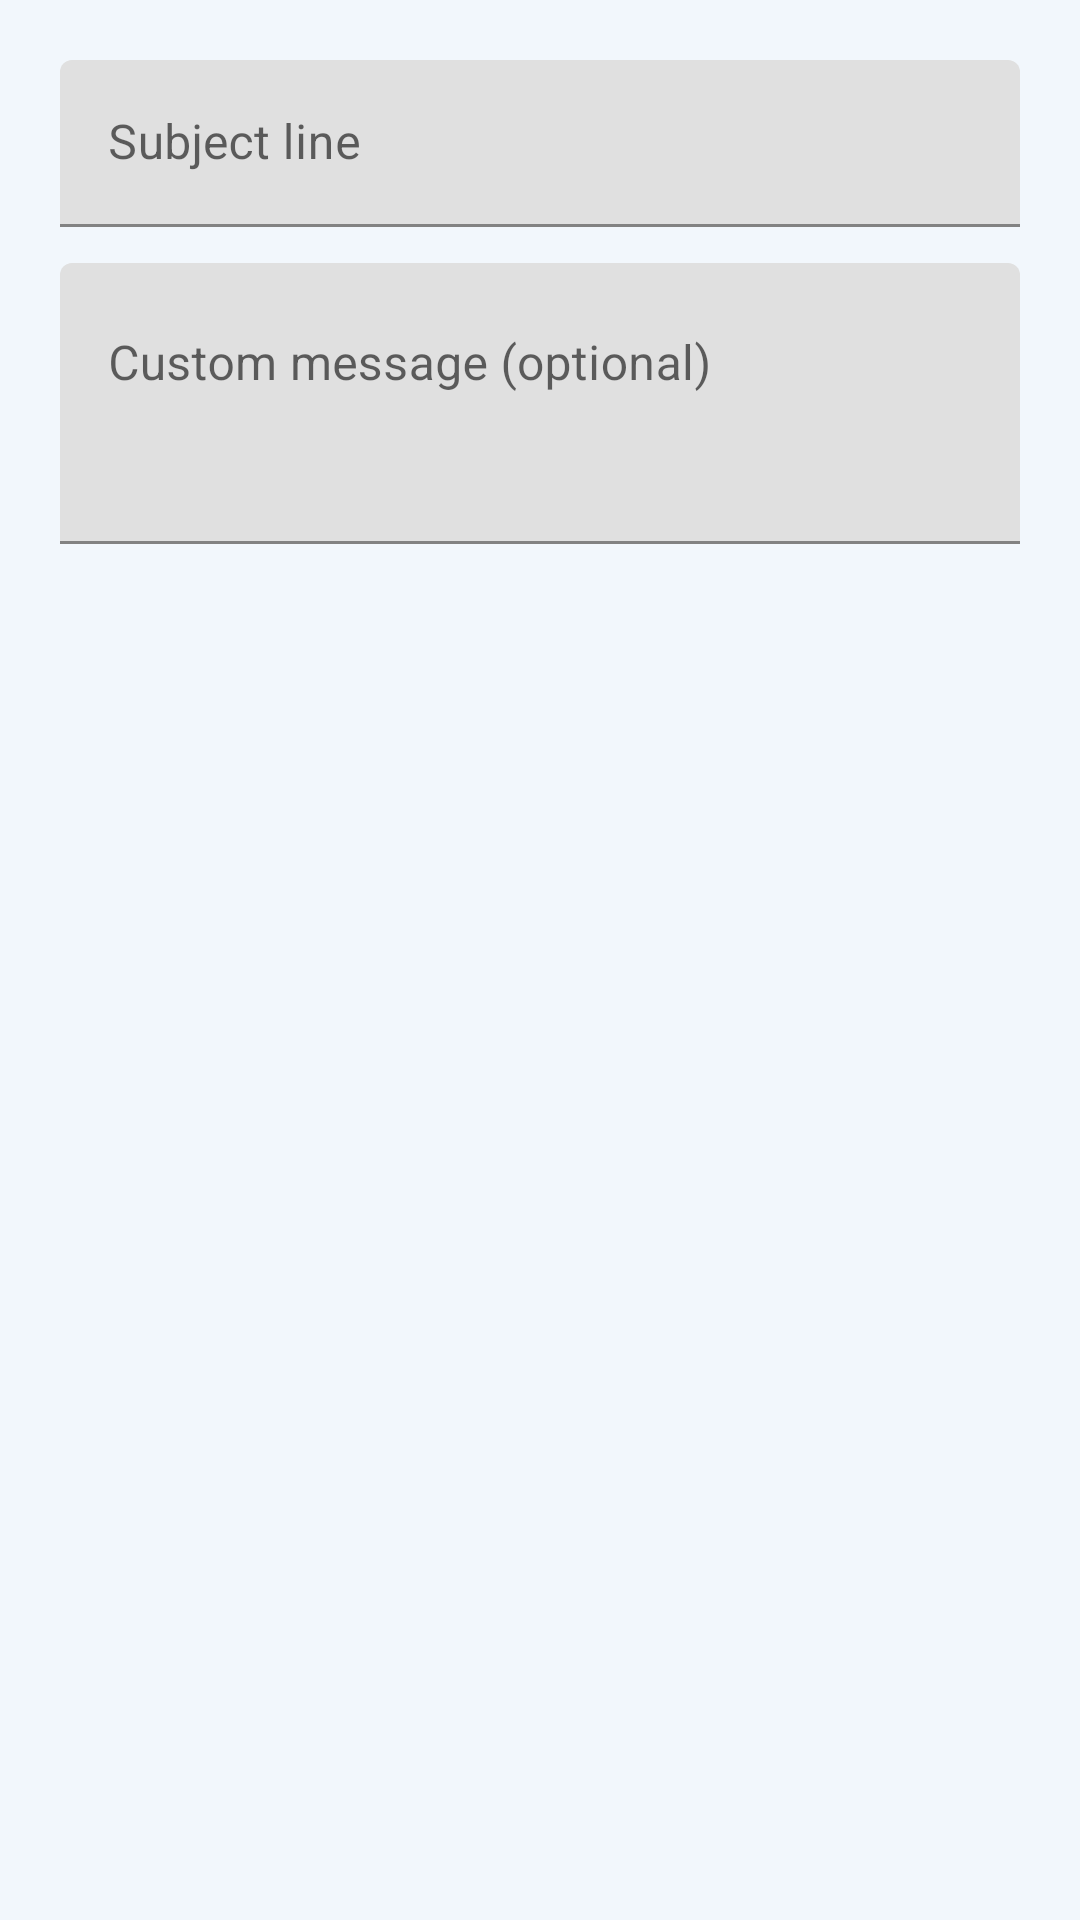

Here is an Android app screen rendered from its layout file. Give the layout XML and the strings, colors and styles it references.
<!-- AndroidManifest.xml: application theme Theme.AppointMed -->
<!-- res/layout/dialog_edit_notification_template.xml -->
<?xml version="1.0" encoding="utf-8"?>
<ScrollView xmlns:android="http://schemas.android.com/apk/res/android"
    xmlns:tools="http://schemas.android.com/tools"
    android:layout_width="match_parent"
    android:layout_height="wrap_content"
    android:maxHeight="480dp">

    <LinearLayout
        android:layout_width="match_parent"
        android:layout_height="wrap_content"
        android:orientation="vertical"
        android:padding="20dp">

        <com.google.android.material.textfield.TextInputLayout
            android:layout_width="match_parent"
            android:layout_height="wrap_content"
            android:hint="Subject line">
            <com.google.android.material.textfield.TextInputEditText
                android:id="@+id/etTemplateSubject"
                android:layout_width="match_parent"
                android:layout_height="wrap_content" />
        </com.google.android.material.textfield.TextInputLayout>

        <com.google.android.material.textfield.TextInputLayout
            android:layout_width="match_parent"
            android:layout_height="wrap_content"
            android:layout_marginTop="12dp"
            android:hint="Custom message (optional)">
            <com.google.android.material.textfield.TextInputEditText
                android:id="@+id/etTemplateCustomMessage"
                android:layout_width="match_parent"
                android:layout_height="wrap_content"
                android:gravity="top"
                android:minLines="3"
                android:maxLines="6"
                android:inputType="textMultiLine" />
        </com.google.android.material.textfield.TextInputLayout>

        <TextView
            android:id="@+id/tvTemplatePlaceholders"
            android:layout_width="match_parent"
            android:layout_height="wrap_content"
            android:layout_marginTop="10dp"
            android:textColor="@color/ink_soft"
            android:textSize="11.5sp"
            tools:text="Available placeholders: {{patientName}}, {{doctorName}}, {{date}}, {{time}}, {{reference}}" />

        <TextView
            android:id="@+id/tvEditTemplateError"
            android:layout_width="match_parent"
            android:layout_height="wrap_content"
            android:layout_marginTop="10dp"
            android:textColor="@color/danger"
            android:textSize="12.5sp"
            android:visibility="gone" />

    </LinearLayout>
</ScrollView>
<!-- resources referenced by this layout -->
<resources>
  <color name="danger">#D64545</color>
  <color name="ink_soft">#6B7A99</color>
  <style name="Theme.AppointMed" parent="Base.Theme.AppointMed" />
  <style name="Base.Theme.AppointMed" parent="Theme.MaterialComponents.DayNight.NoActionBar">
          
          <item name="colorPrimary">@color/am_ink</item>
          <item name="colorPrimaryVariant">@color/am_ink_soft</item>
          <item name="colorOnPrimary">@color/am_white</item>
  
          
          <item name="colorSecondary">@color/am_stamp</item>
          <item name="colorSecondaryVariant">@color/am_stamp_dark</item>
          <item name="colorOnSecondary">@color/am_white</item>
  
          
          <item name="android:windowBackground">@color/am_paper</item>
          <item name="android:colorBackground">@color/am_paper</item>
  
          
          <item name="android:statusBarColor" tools:targetApi="l">@color/am_ink</item>
          <item name="android:windowLightStatusBar" tools:targetApi="m">false</item>
  
          
          <item name="android:textColorPrimary">@color/am_ink</item>
          <item name="android:textColorSecondary">@color/am_ink_soft</item>
      </style>
  <color name="am_ink">#2F5D8A</color>
  <color name="am_ink_soft">#4A7BA6</color>
  <color name="am_white">#FFFFFF</color>
  <color name="am_stamp">#5B9BD5</color>
  <color name="am_stamp_dark">#3E7CB1</color>
  <color name="am_paper">#F2F7FC</color>
</resources>
